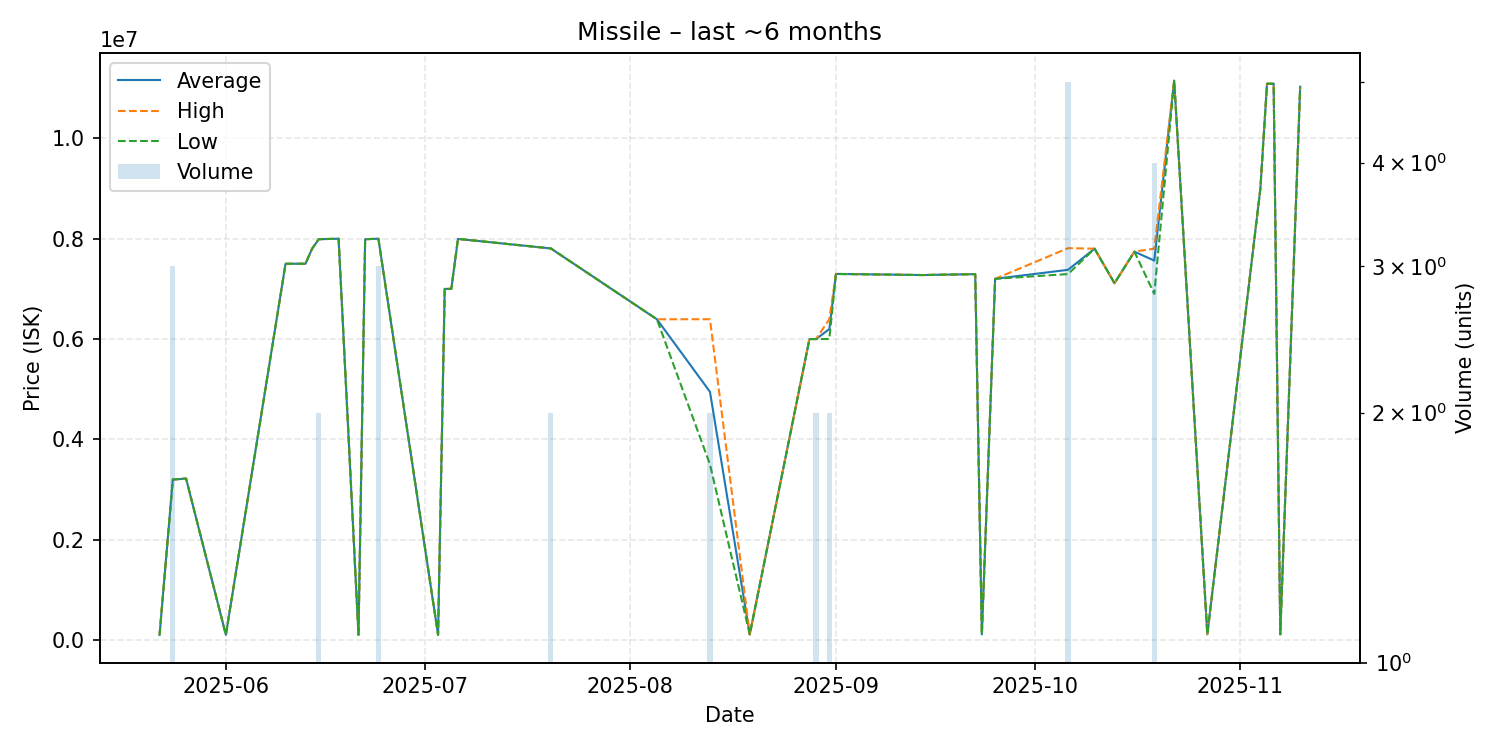

The file beside this chart, header and first rows:
date, average, highest, lowest, order_count, volume
2025-05-22, 100500, 100500, 100500, 1, 1
2025-05-24, 3198000, 3198000, 3198000, 1, 3
2025-05-26, 3217000, 3217000, 3217000, 1, 1
2025-06-01, 100700, 100700, 100700, 1, 1
2025-06-10, 7500000, 7500000, 7500000, 1, 1
2025-06-13, 7500000, 7500000, 7500000, 1, 1
2025-06-14, 7800000, 7800000, 7800000, 1, 1
2025-06-15, 7990000, 7990000, 7990000, 2, 2
2025-06-18, 7999000, 7999000, 7999000, 1, 1
2025-06-21, 100800, 100800, 100800, 1, 1
2025-06-22, 7990000, 7990000, 7990000, 1, 1
2025-06-24, 7999000, 7999000, 7999000, 2, 3
2025-07-03, 101000, 101000, 101000, 1, 1
2025-07-04, 6999000, 6999000, 6999000, 1, 1
2025-07-05, 7000000, 7000000, 7000000, 1, 1
2025-07-06, 7996000, 7996000, 7996000, 1, 1
2025-07-20, 7806000, 7806000, 7806000, 1, 2
2025-08-05, 6393000, 6393000, 6393000, 1, 1
2025-08-13, 4947000, 6394000, 3500000, 2, 2
2025-08-19, 110100, 110100, 110100, 1, 1
2025-08-28, 5998000, 5998000, 5998000, 1, 1
2025-08-29, 5999500, 6000000, 5999000, 2, 2
2025-08-31, 6197500, 6395000, 6000000, 2, 2
2025-09-01, 7297000, 7297000, 7297000, 1, 1
2025-09-04, 7293000, 7293000, 7293000, 1, 1
2025-09-14, 7275000, 7275000, 7275000, 1, 1
2025-09-22, 7293000, 7293000, 7293000, 1, 1
2025-09-23, 110600, 110600, 110600, 1, 1
2025-09-25, 7200000, 7200000, 7200000, 1, 1
2025-10-06, 7379200, 7811000, 7294500, 5, 5
2025-10-10, 7801000, 7801000, 7801000, 1, 1
2025-10-13, 7112000, 7112000, 7112000, 1, 1
2025-10-16, 7741000, 7741000, 7741000, 1, 1
2025-10-19, 7563500, 7802000, 6900000, 3, 4
2025-10-22, 11150000, 11150000, 11150000, 1, 1
2025-10-27, 112000, 112000, 112000, 1, 1
2025-11-04, 9000000, 9000000, 9000000, 1, 1
2025-11-05, 11090000, 11090000, 11090000, 1, 1
2025-11-06, 11090000, 11090000, 11090000, 1, 1
2025-11-07, 111600, 111600, 111600, 1, 1
2025-11-10, 11030000, 11030000, 11030000, 1, 1
